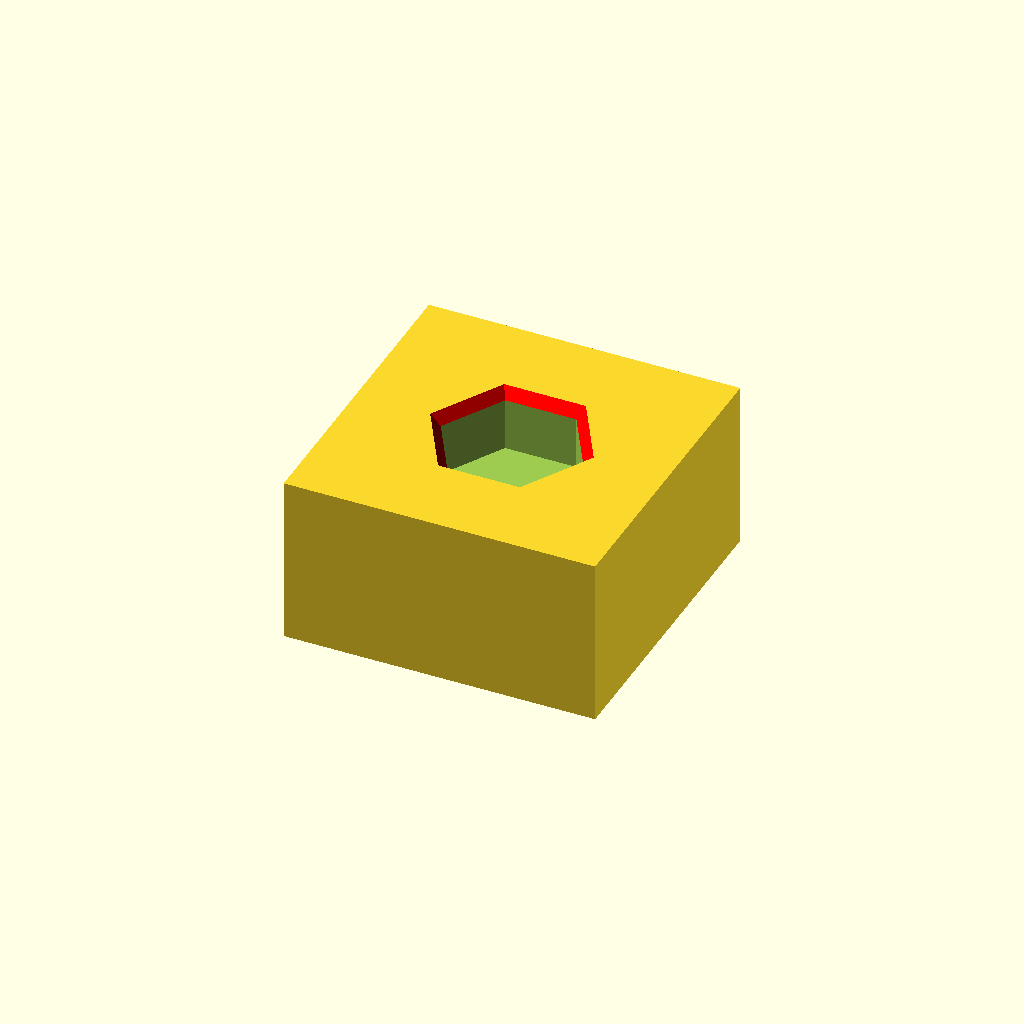
Cell 1: the model at its default parameters.
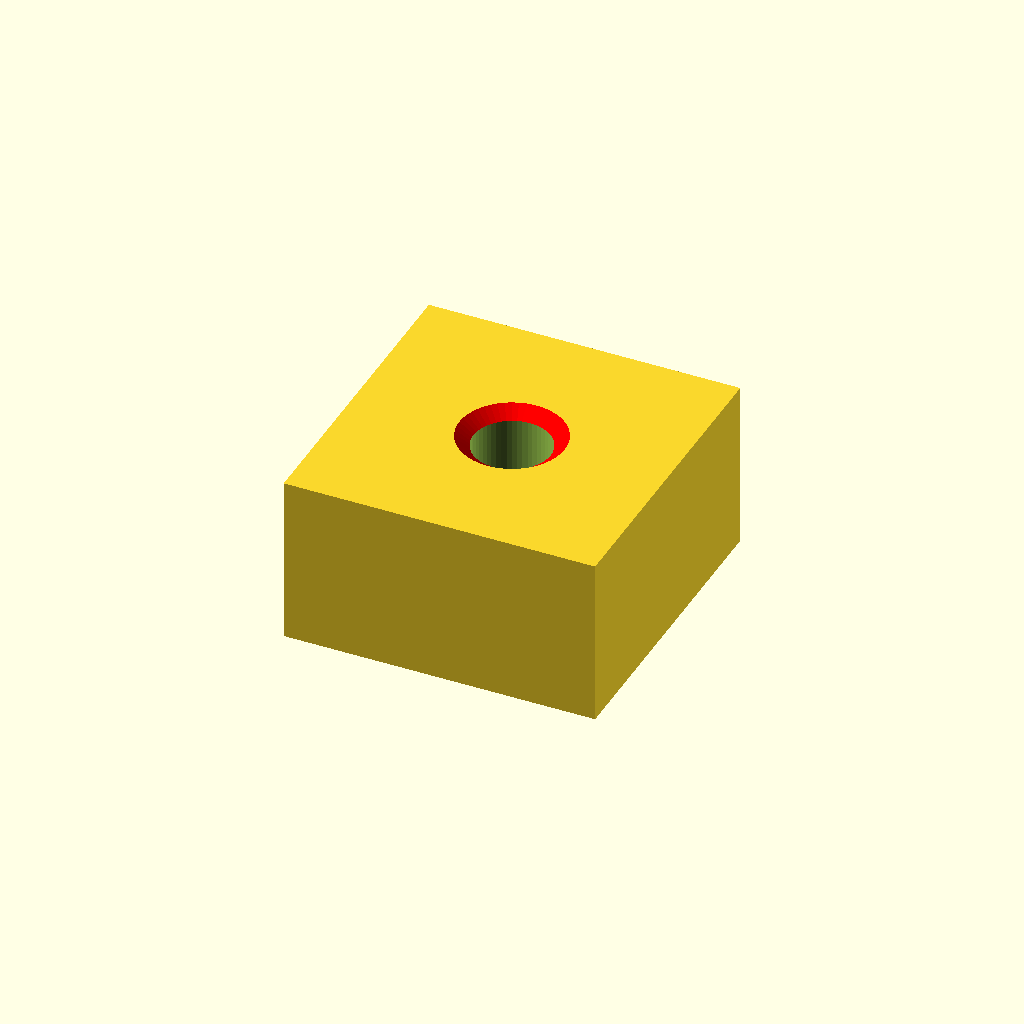
Cell 2: view_part = 2 (everything else at default).
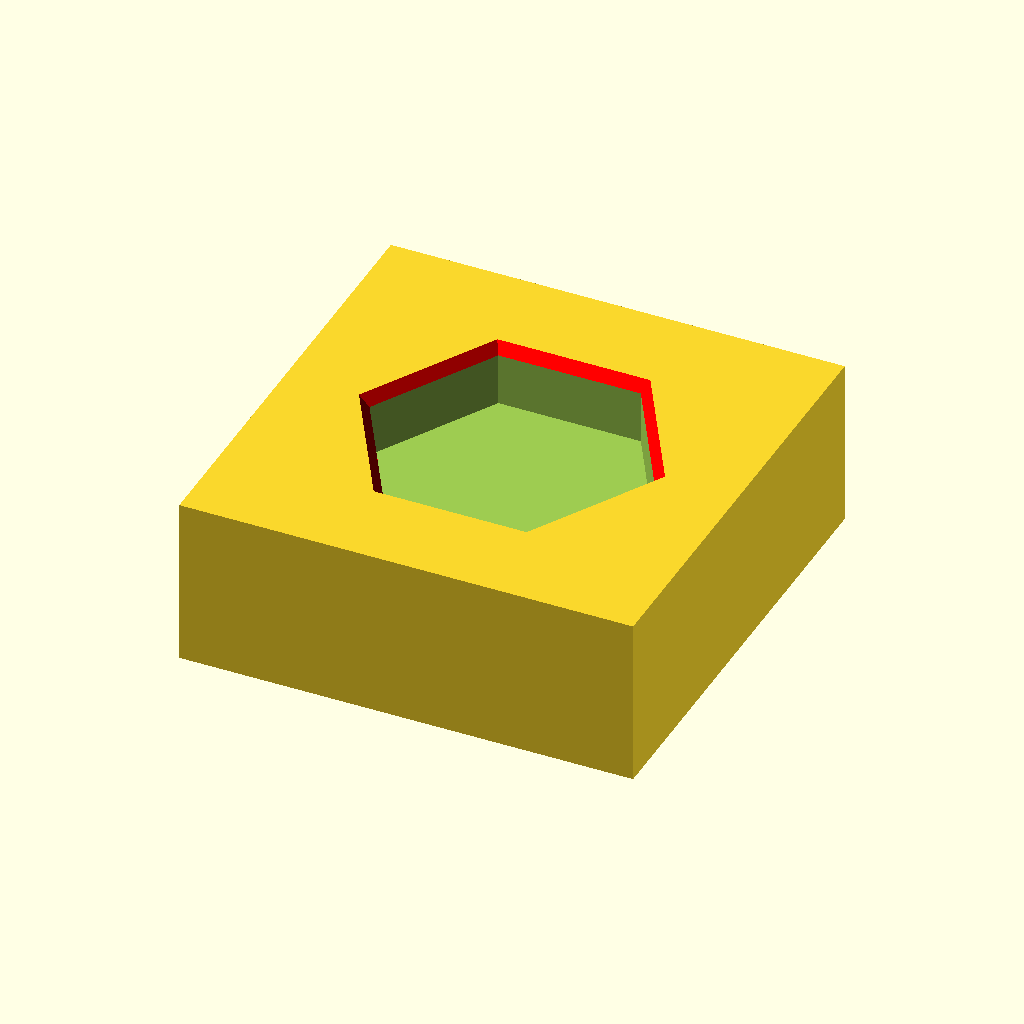
Cell 3 — head set to 13.5, the other parameters unchanged.
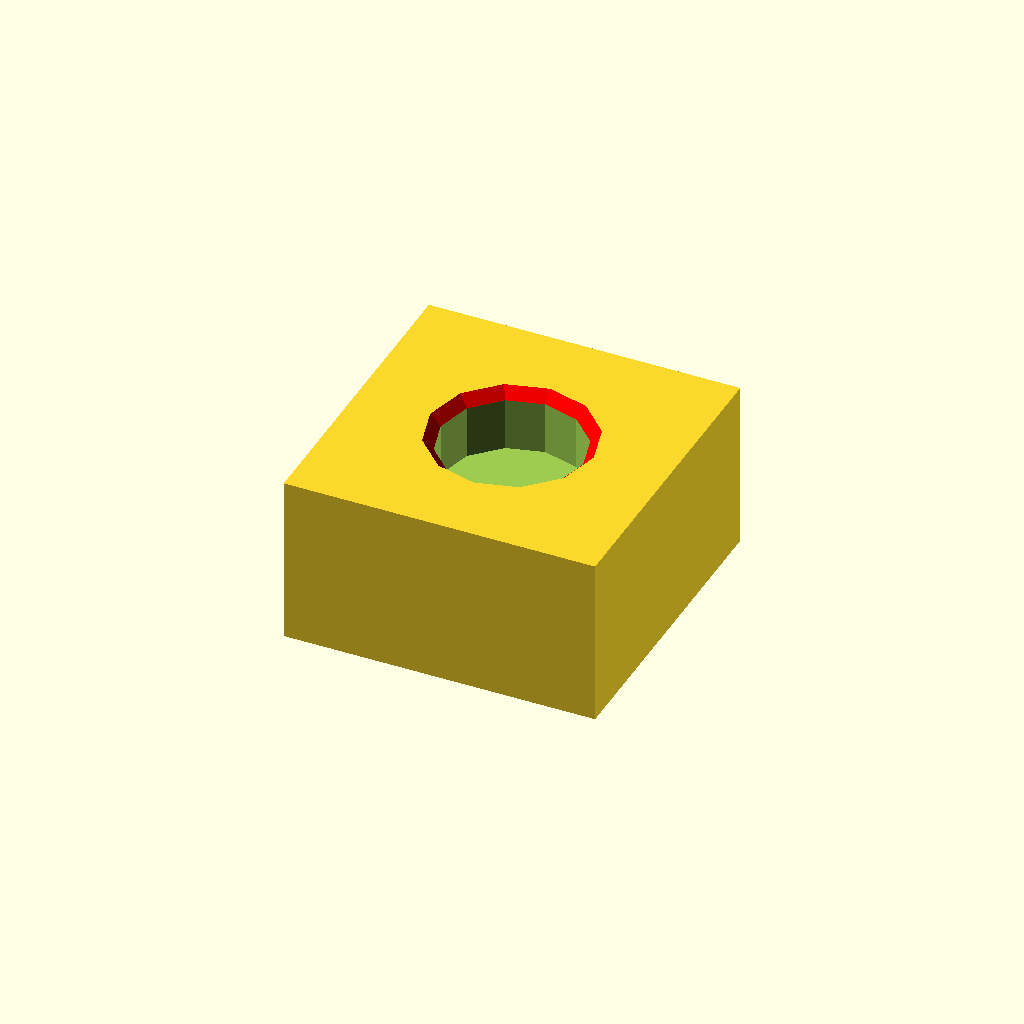
Cell 4: type = 12 (everything else at default).
All cells are drawn from one camera (rotation 55°, 0°, 25°, orthographic, colour scheme Cornfield), so only the parameter changes between them.
The OpenSCAD source (macos/system/library/openscad/0218_Hex_Nut_Capture_Socket_Sizing_Calibration.scad):
// [FL_INDEX: keywords="openscad, 3d_parametric, Hex_Nut_Capture_Socket_Sizing_Calibration, csg_solid" | COT="Parametric OpenSCAD design from 3DCodeverse"]
// Title: Hex Nut Capture Socket Sizing Calibration

// File: 3d_print_screw_hole_test.scad
// Author: Mark Heywood alias Airtripper
// Airtripper Extruder Filament Force Sensor Bracket
// by Airtripper May 2013
// Copyright © 2013 Airtripper
// http://www.airtripper.com
// Licensed Attribution-NonCommercial-ShareAlike 3.0 Unported. 
// Last edit: 26/09/2013




/* [Global] */

//  - Select part to view/print from list
view_part = 1;	// [0:design, 1:head_up, 2:head_down, 3:horizontal]


//  - Screw head diameter - flat side to flat side on hex nut or bolt head
head = 6.75;		
//  - Screw head type - [6] for hex head and [50] or more for round head
type = 6;			
//  - Screw size diameter
size = 3.65;		
//  - Screw size diameter smoothness
smoothness = 50;	
//  - Screw size length - not including screw head
length = 5;			
//  - Screw head length
cap = 3;			
//  - Block border thickness between screw head and block edge
border = 4;			
//  - Print layer thickness - only required for head down print
layer = 0.25;			



/* hidden */

//++++++++++++++++++++ Model View, Positioning and Rotation ++++++++++++++++++++


if (view_part == 0) {	// Original design view & position
	translate([0,0,0]) rotate([0,0,0]) screw_block();
}
if (view_part == 1) {	// Centred head up position
	translate([-((border*2)+head)/2,-((border*2)+head)/2,0]) rotate([0,0,0]) screw_block();
}
if (view_part == 2) {	// Centred head down position
	translate([((border*2)+head)/2,-((border*2)+head)/2,length+cap]) rotate([0,-180,0]) screw_block();
}
if (view_part == 3) {	// Centred horizontal position
	translate([-((border*2)+head)/2,(length+cap)/2,0]) rotate([90,0,0]) screw_block();
}


//++++++++++++++++++++ Script Subroutines ++++++++++++++++++++


//######################### Screw Block ##########################

// screw_block();

module screw_block() {
	difference() {
		translate([0,0,0]) cube([head+(border*2),head+(border*2),length+cap]);	// block
		translate([border+(head/2),border+(head/2),-1-layer]) cylinder(length+1, r=size/2, $fn=smoothness);	// screw size
		translate([border+(head/2),border+(head/2),length]) cylinder(cap+1, r=head/2, $fn=type);	// screw head/cap
		translate([border+(head/2),border+(head/2),-1]) color("red") cylinder(1.5, r1=(size/2)+2, r2=size/2, $fn=smoothness);	// screw size taper
		translate([border+(head/2),border+(head/2),length+cap-0.5]) color("red") cylinder(2, r1=head/2, r2=(head/2)+2, $fn=type);	// screw head/cap taper
	}

}














// end
Parameter table extracted from the source (name, type, default, range or options):
view_part: number, default 1, options 0, 1, 2, 3
head: number, default 6.75
type: number, default 6
size: number, default 3.65
smoothness: number, default 50
length: number, default 5
cap: number, default 3
border: number, default 4
layer: number, default 0.25
